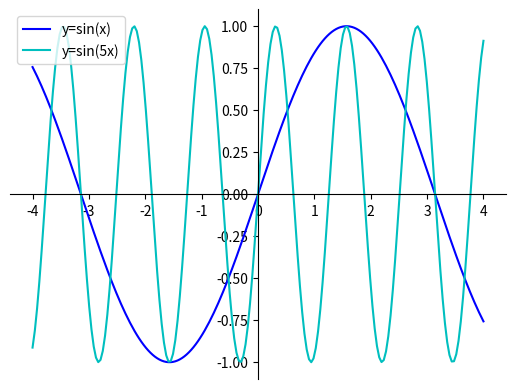

The matplotlib source for this figure:
import matplotlib.pyplot as plt
import numpy as np

# 100 linearly spaced numbers
x = np.linspace(-4,4,200)

p = np.sin(x) # y = sin(x)
q = np.sin(5*x) # y = sin(2x)
# r = np.sin(3*x) # y = sin(3x)


# setting the axes at the center
fig = plt.figure()
ax = fig.add_subplot(1, 1, 1)
ax.spines['left'].set_position('center')
ax.spines['bottom'].set_position('center')
ax.spines['right'].set_color('none')
ax.spines['top'].set_color('none')
ax.xaxis.set_ticks_position('bottom')
ax.yaxis.set_ticks_position('left')

# plot the functions, with labels
plt.plot(x,p, 'b-', label='y=sin(x)')
plt.plot(x,q, 'c-', label='y=sin(5x)')
# plt.plot(x,r, 'm-', label='y=sin(3x)')

plt.legend(loc='upper left')

# show the plot
plt.show()
